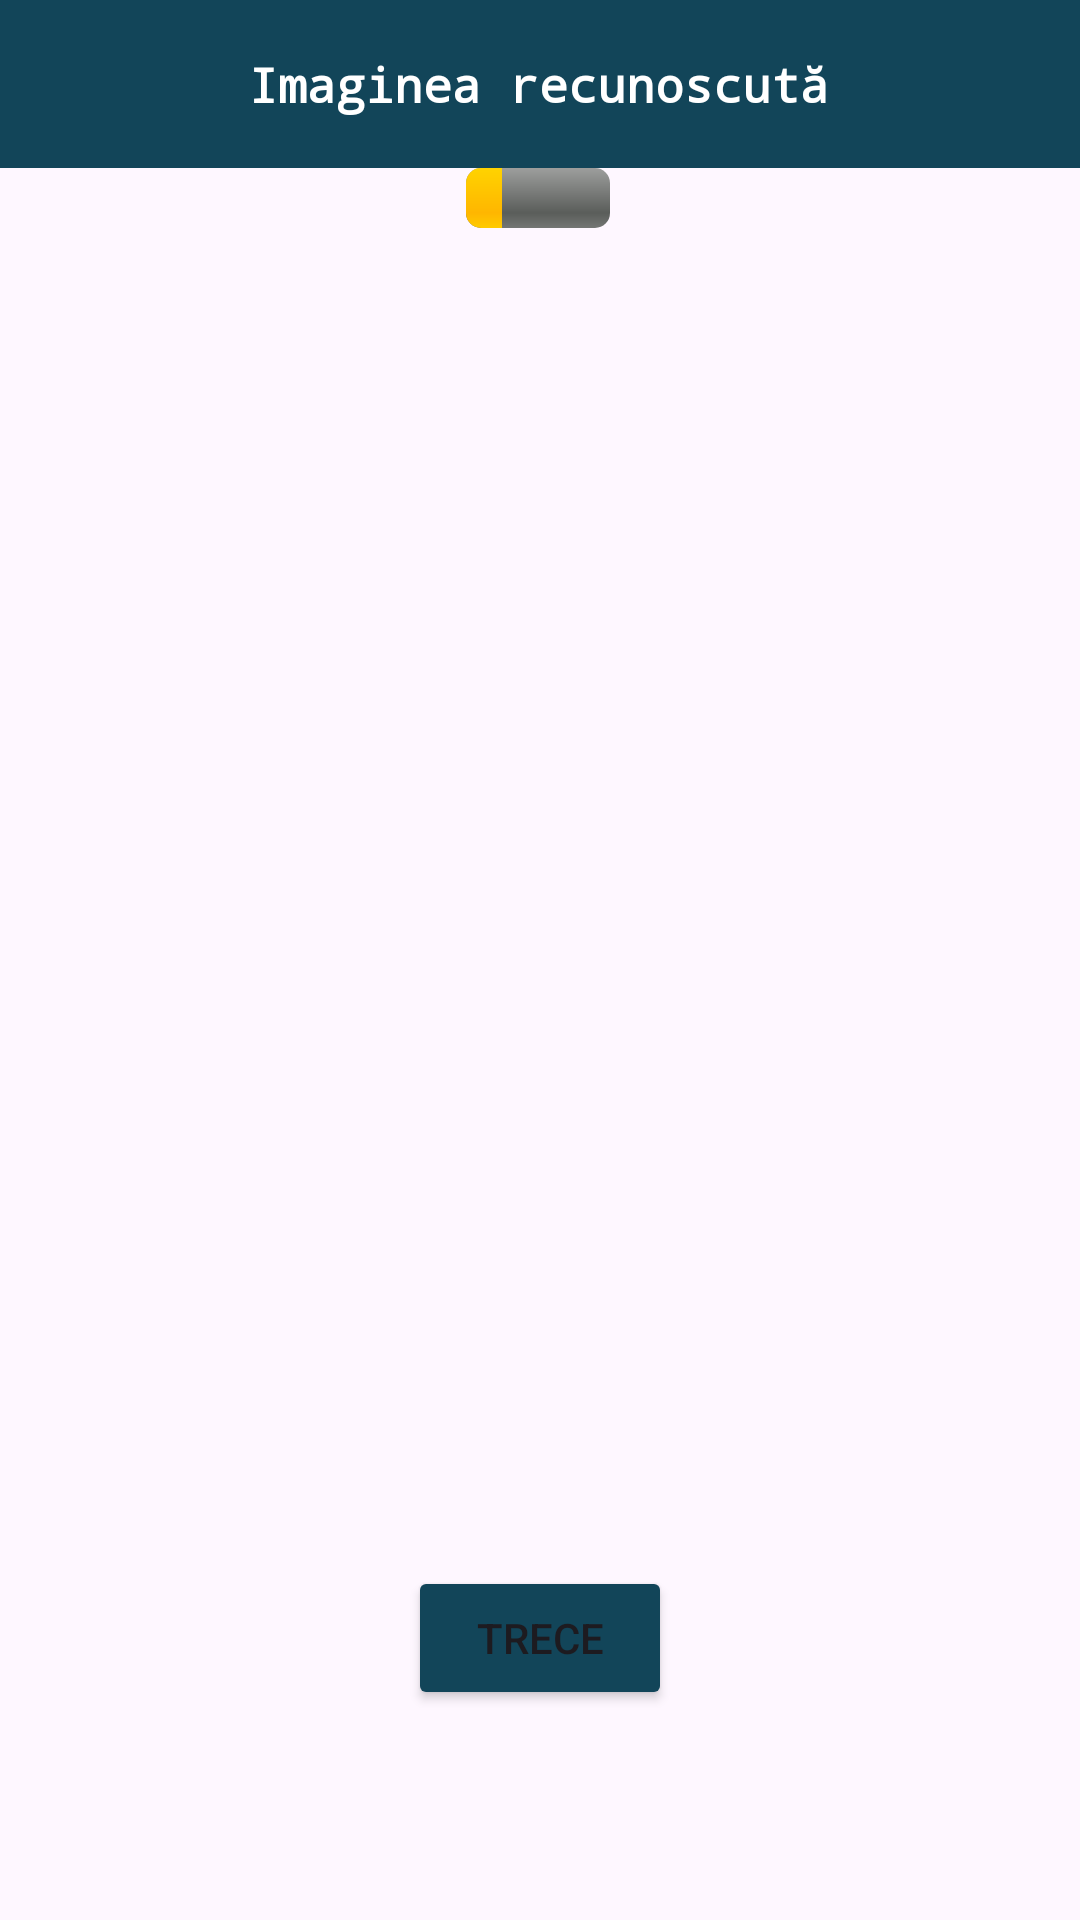

The Android layout XML behind this screen, and the referenced resources:
<!-- AndroidManifest.xml: application theme AppTheme -->
<!-- res/layout/consp.xml -->
<?xml version="1.0" encoding="utf-8"?>
<androidx.constraintlayout.widget.ConstraintLayout xmlns:android="http://schemas.android.com/apk/res/android"
    xmlns:app="http://schemas.android.com/apk/res-auto"
    xmlns:tools="http://schemas.android.com/tools"
    android:layout_width="match_parent"
    android:layout_height="match_parent">

    <include
        android:id="@+id/include"
        layout="@layout/toolbar"
        app:layout_constraintEnd_toEndOf="parent"
        app:layout_constraintStart_toStartOf="parent"
        tools:layout_editor_absoluteY="-17dp" />


    <ProgressBar
        android:id="@+id/determinateBar"
        style="@android:style/Widget.ProgressBar.Horizontal"
        android:layout_width="wrap_content"
        android:layout_height="wrap_content"
        android:progress="25"
        app:layout_constraintEnd_toEndOf="parent"
        app:layout_constraintHorizontal_bias="0.498"
        app:layout_constraintStart_toStartOf="parent"
        app:layout_constraintTop_toBottomOf="@+id/include" />

    <TextView
        android:id="@+id/txtView"
        android:layout_width="wrap_content"
        android:layout_height="wrap_content"
        android:layout_marginStart="24dp"
        android:layout_marginEnd="24dp"
        app:layout_constraintBottom_toTopOf="@+id/linkView"
        app:layout_constraintEnd_toEndOf="parent"
        app:layout_constraintHorizontal_bias="0.501"
        app:layout_constraintStart_toStartOf="parent"
        app:layout_constraintTop_toBottomOf="@+id/include"
        app:layout_constraintVertical_bias="0.79" />

    <TextView
        android:id="@+id/linkView"
        android:layout_width="wrap_content"
        android:layout_height="wrap_content"
        android:layout_marginStart="32dp"
        android:layout_marginEnd="32dp"
        android:layout_marginBottom="150dp"
        app:layout_constraintBottom_toTopOf="@+id/btn_trece"
        app:layout_constraintEnd_toEndOf="parent"
        app:layout_constraintHorizontal_bias="0.501"
        app:layout_constraintStart_toStartOf="parent" />

    <Button
        android:id="@+id/btn_trece"
        android:layout_width="wrap_content"
        android:layout_height="wrap_content"
        android:layout_marginBottom="70dp"
        android:backgroundTint="@color/midnightGreen"
        android:text="@string/btn_string"
        app:layout_constraintBottom_toBottomOf="parent"
        app:layout_constraintEnd_toEndOf="parent"
        app:layout_constraintStart_toStartOf="parent" />

    <TextView
        android:id="@+id/textView2"
        android:layout_width="wrap_content"
        android:layout_height="wrap_content"
        android:fontFamily="monospace"
        android:text="@string/recognized_image"
        android:textColor="@color/white"
        android:textSize="16sp"
        android:textStyle="bold"
        app:layout_constraintBottom_toBottomOf="@+id/include"
        app:layout_constraintEnd_toEndOf="parent"
        app:layout_constraintHorizontal_bias="0.498"
        app:layout_constraintStart_toStartOf="parent"
        app:layout_constraintTop_toTopOf="parent" />


</androidx.constraintlayout.widget.ConstraintLayout>
<!-- res/layout/toolbar.xml (included above) -->
<?xml version="1.0" encoding="utf-8"?>
<com.google.android.material.appbar.MaterialToolbar
    xmlns:android="http://schemas.android.com/apk/res/android"
    xmlns:app="http://schemas.android.com/apk/res-auto"
    android:id="@+id/toolbar_actionbar"
    android:layout_width="match_parent"
    app:theme="@style/AppTheme"
    android:layout_height="?android:actionBarSize"
    android:background="@color/midnightGreen"
    />
<!-- resources referenced by this layout -->
<resources>
  <color name="midnightGreen">#124559</color>
  <color name="white">#FFFFFFFF</color>
  <string name="btn_string">TRECE</string>
  <string name="recognized_image">Imaginea recunoscută</string>
  <style name="AppTheme" parent="AppBaseTheme">
          
  
  
      </style>
  <style name="AppBaseTheme" parent="Theme.Material3.Light">
          
  
          
          <item name="windowActionBar">false</item>
          <item name="windowNoTitle">true</item>
      </style>
</resources>
